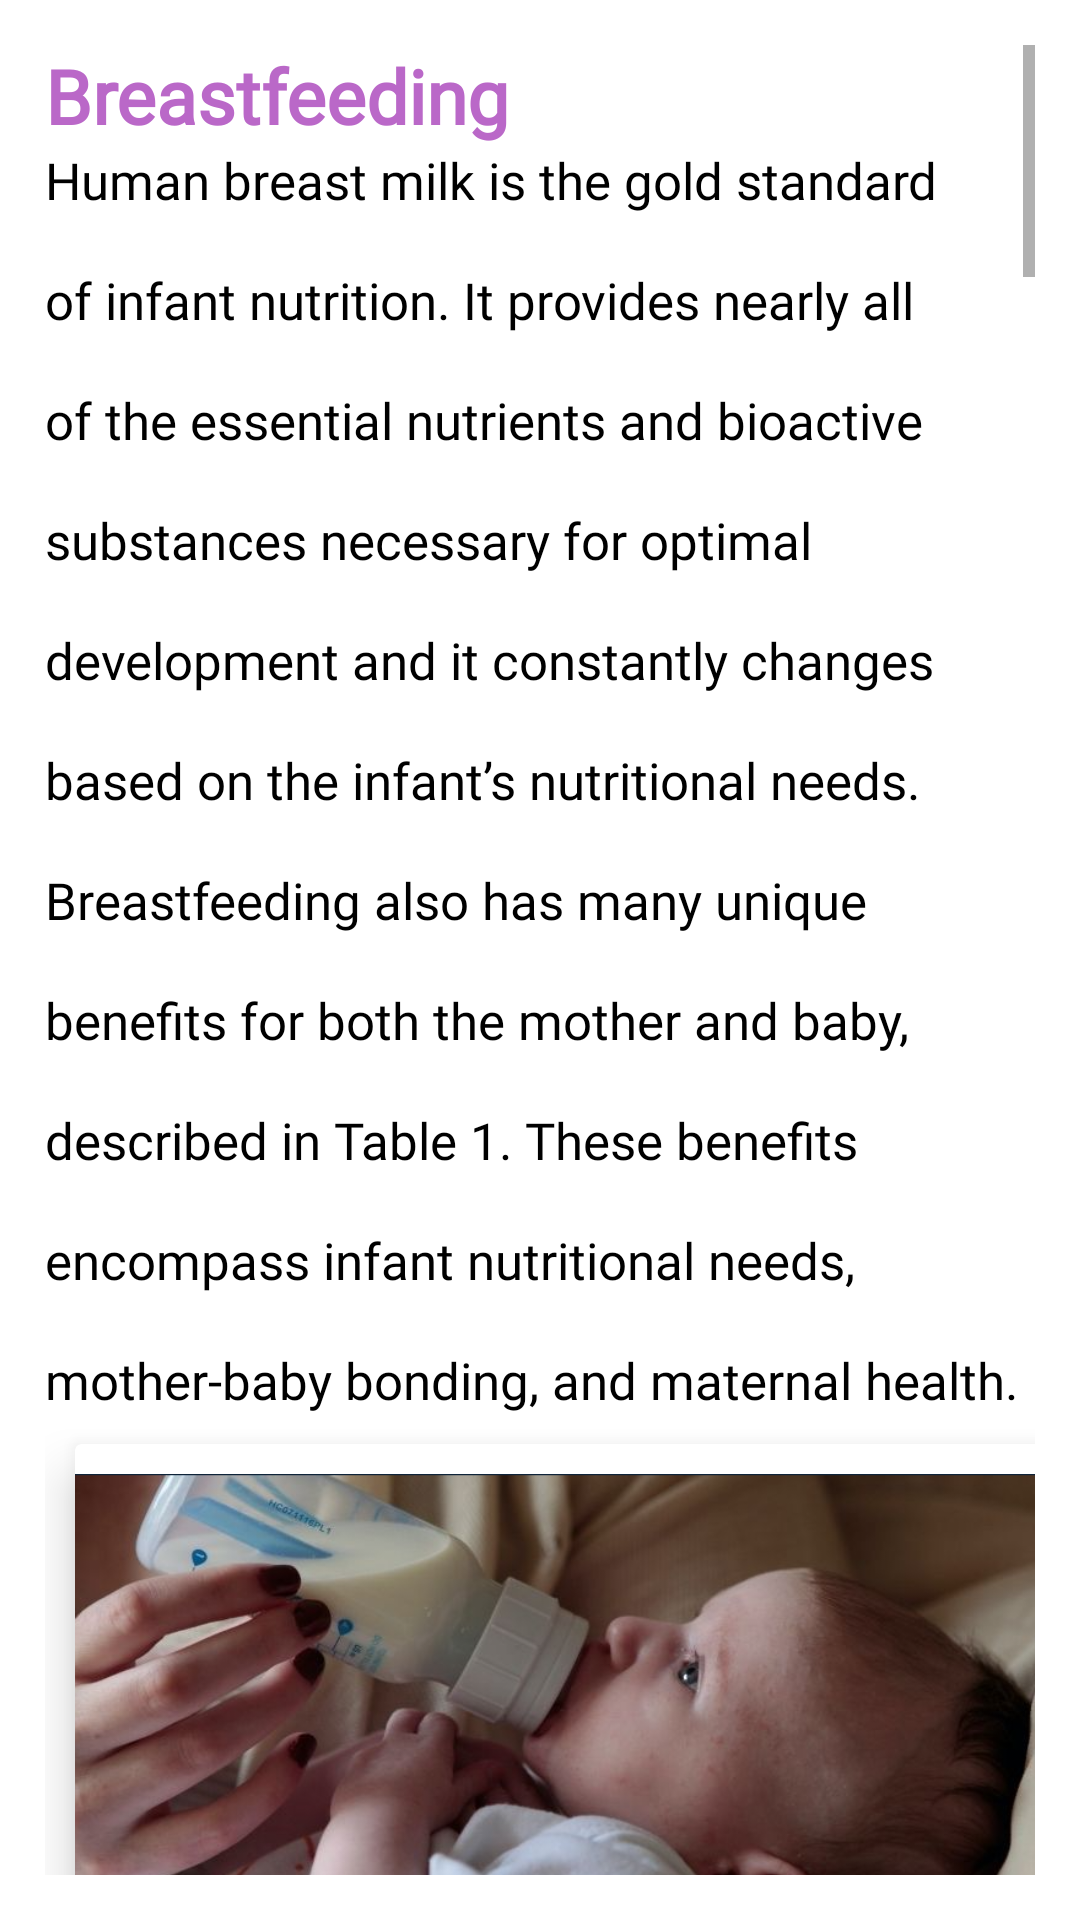

The Android layout XML behind this screen, and the referenced resources:
<!-- AndroidManifest.xml: application theme Theme.AExpress -->
<!-- res/layout/activity_timage.xml -->
<?xml version="1.0" encoding="utf-8"?>
<LinearLayout xmlns:android="http://schemas.android.com/apk/res/android"
    xmlns:app="http://schemas.android.com/apk/res-auto"
    xmlns:tools="http://schemas.android.com/tools"
    android:layout_width="match_parent"
    android:layout_height="match_parent"
    android:orientation="vertical"
    android:padding="15dp"
    android:layout_margin="10dp"
    tools:context=".activities.tImageActivity">

    <ScrollView
        android:layout_width="match_parent"
        android:layout_height="wrap_content">

        <LinearLayout
            android:layout_width="match_parent"
            android:layout_height="wrap_content"
            android:orientation="vertical">

            <TextView
                android:layout_width="match_parent"
                android:layout_height="wrap_content"
                android:textSize="25sp"
                android:textColor="@color/purple"
                android:textStyle="bold"
                android:text="Breastfeeding"
                android:fontFamily="@font/poppinsbold"></TextView>


            <TextView
                android:layout_width="match_parent"
                android:layout_height="wrap_content"
                android:textSize="17sp"
                android:textColor="@color/black"
                android:lineHeight="40dp"
                android:fontFamily="@font/poppinsmedium"
                android:text="Human breast milk is the gold standard of infant nutrition. It provides nearly all of the essential nutrients and bioactive substances necessary for optimal development and it constantly changes based on the infant’s nutritional needs. Breastfeeding also has many unique benefits for both the mother and baby, described in Table 1. These benefits encompass infant nutritional needs, mother-baby bonding, and maternal health. ">
            </TextView>

            <androidx.cardview.widget.CardView
                android:layout_width="340dp"
                android:layout_height="160dp"
                app:cardElevation="10dp"
                android:layout_margin="10dp">

                <ImageView
                    android:layout_width="match_parent"
                    android:layout_height="wrap_content"
                    android:layout_marginTop="10dp"
                    android:layout_marginBottom="10dp"
                    android:scaleType="fitXY"
                    android:src="@drawable/capt"></ImageView>

            </androidx.cardview.widget.CardView>

            <TextView
                android:layout_width="match_parent"
                android:layout_height="wrap_content"
                android:textSize="25sp"
                android:textColor="@color/purple"
                android:textStyle="bold"
                android:text="Beginning Breastfeeding"
                android:fontFamily="@font/poppinsbold"></TextView>


            <TextView
                android:layout_width="match_parent"
                android:layout_height="wrap_content"
                android:textSize="17sp"
                android:textColor="@color/black"
                android:lineHeight="40dp"
                android:fontFamily="@font/poppinsmedium"
                android:text="Breastfeeding should be initiated within 24 hours of birth in order to stimulate the breasts and increase milk production. Initiating breastfeeding can be challenging for some mothers, and a variety of factors influence whether or not a mother will continue breastfeeding past the first few weeks. Prior lactation education, support from family and hospital staff, concern for the newborn’s health, and cultural perceptions of breastfeeding are a few of the main factors that impact a mother’s decision to breastfeed. The most influential factor on this choice is the support received from partners; however, physicians, lactation consultants, and other health professionals can also make a significant impact on a woman’s desire to continue breastfeeding.
">
            </TextView>



            <TextView
                android:layout_width="match_parent"
                android:layout_height="wrap_content"
                android:textSize="25sp"
                android:textColor="@color/purple"
                android:textStyle="bold"
                android:text="Breastfeeding Challenges"
                android:fontFamily="@font/poppinsbold"></TextView>


            <TextView
                android:layout_width="match_parent"
                android:layout_height="wrap_content"
                android:textSize="17sp"
                android:textColor="@color/black"
                android:lineHeight="40dp"
                android:text="There are several obstacles that may arise when breastfeeding which may also prevent mothers from continuing breastfeeding. Breastfeeding requires that mothers and babies stay in close proximity, which may be difficult for working mothers, even with the aid of a pump. Lack of support in the workplace or social perceptions of public breastfeeding may also make the task more difficult.

Breastfeeding can be physically challenging as well. Many mothers experience sore nipples, plugged ducts, mastitis or other infections, and breast engorgement. These painful issues can cause women to stop breastfeeding. Most complications can be prevented by breastfeeding on demand, using proper breastfeeding techniques, wearing a supportive bra, and completely emptying the breast of milk. More severe complications or infections that persist will require medical attention. It is important that a mother speak with her doctor or a lactation specialist if she experiences any uncomfortable symptoms.

Some mothers may also worry about producing enough milk. Only 5% of women have an insufficient milk supply; however, milk supply may dwindle if mothers are supplementing with formula or not breastfeeding on demand. Understanding the potential issues and how to overcome obstacles to breastfeeding is crucial in helping mothers continue to breastfeed."
                android:fontFamily="@font/poppinsmedium"></TextView>


            <TextView
                android:layout_width="match_parent"
                android:layout_height="wrap_content"
                android:textSize="25sp"
                android:textColor="@color/purple"
                android:textStyle="bold"
                android:text="Formula Feeding: Benefits and Drawbacks"
                android:fontFamily="@font/poppinsbold"></TextView>


            <TextView
                android:layout_width="match_parent"
                android:layout_height="wrap_content"
                android:textSize="17sp"
                android:textColor="@color/black"
                android:lineHeight="40dp"
                android:fontFamily="@font/poppinsmedium"
                android:text="Infant formulas are specifically designed to imitate human breast milk composition and they are the only safe alternative to breast milk for infants. Many families enjoy the convenience of formula since any caregiver can help feed the baby, as opposed to just the mother. This can help in situations where the mother is resting, is unable to feed the baby, or needs to return to work. It also provides an opportunity for other family members to bond with the baby during feedings. Many parents also feel that formula feeding helps their babies sleep through the night at an earlier age, meaning fewer nighttime feedings and more sleep for the mother.

A major drawback to formula feeding is the cost. Formulas cost an average of $1,500 per year. Mothers should also keep in mind that formulas cannot convey all the same health benefits as breast milk, as the non-nutritive substances such as antibodies and digestive enzymes cannot be replicated in formula. If a mother decides to use formula to feed her infant, healthcare providers should support her in her decision by helping her determine which formula provides the best option for her infant. ">
               </TextView>

            <TextView
                android:layout_width="match_parent"
                android:layout_height="wrap_content"
                android:textSize="25sp"
                android:textColor="@color/purple"
                android:textStyle="bold"
                android:text="A Mother's Choice"
                android:fontFamily="@font/poppinsbold"></TextView>


            <TextView
                android:layout_width="match_parent"
                android:layout_height="wrap_content"
                android:textSize="17sp"
                android:textColor="@color/black"
                android:lineHeight="40dp"
                android:fontFamily="@font/poppinsmedium"
                android:text="Breastfeeding is the gold standard for infant nutrition and best for most mothers and babies, but there are times when bottle-feeding is the best choice for some mothers and babies. Many mothers may perceive that how they choose to feed their babies is a moral decision, with breastfeeding perceived as “good” and formula viewed as “bad” because of current stigmas and social norms. It is essential for mothers to feel supported when deciding on an infant feeding strategy that balances personal, financial, and family factors. Reducing stigmas associated with either choice is vital for helping mothers feel at peace with their decision. Most importantly, mothers should know that either breastfeeding and formula feeding can provide babies with all the essential nutrients they need for adequate growth and development.">

            </TextView>

        </LinearLayout>
    </ScrollView>
</LinearLayout>
<!-- resources referenced by this layout -->
<resources>
  <color name="black">#FF000000</color>
  <color name="purple">#BA68C8</color>
  <!-- drawable capt: png bitmap (drawable-v24, 546018 bytes) -->
  <style name="Theme.AExpress" parent="Theme.MaterialComponents.DayNight.NoActionBar">
          
          <item name="colorPrimary">@color/purple</item>
          <item name="colorPrimaryVariant">@color/purple</item>
          <item name="colorOnPrimary">@color/white</item>
          
          <item name="colorSecondary">@color/teal_200</item>
          <item name="colorSecondaryVariant">@color/teal_700</item>
          <item name="colorOnSecondary">@color/black</item>
          
          <item name="android:statusBarColor" tools:targetApi="l">?attr/colorPrimaryVariant</item>
          
      </style>
  <color name="white">#FFFFFFFF</color>
  <color name="teal_200">#FF03DAC5</color>
  <color name="teal_700">#FF018786</color>
</resources>
